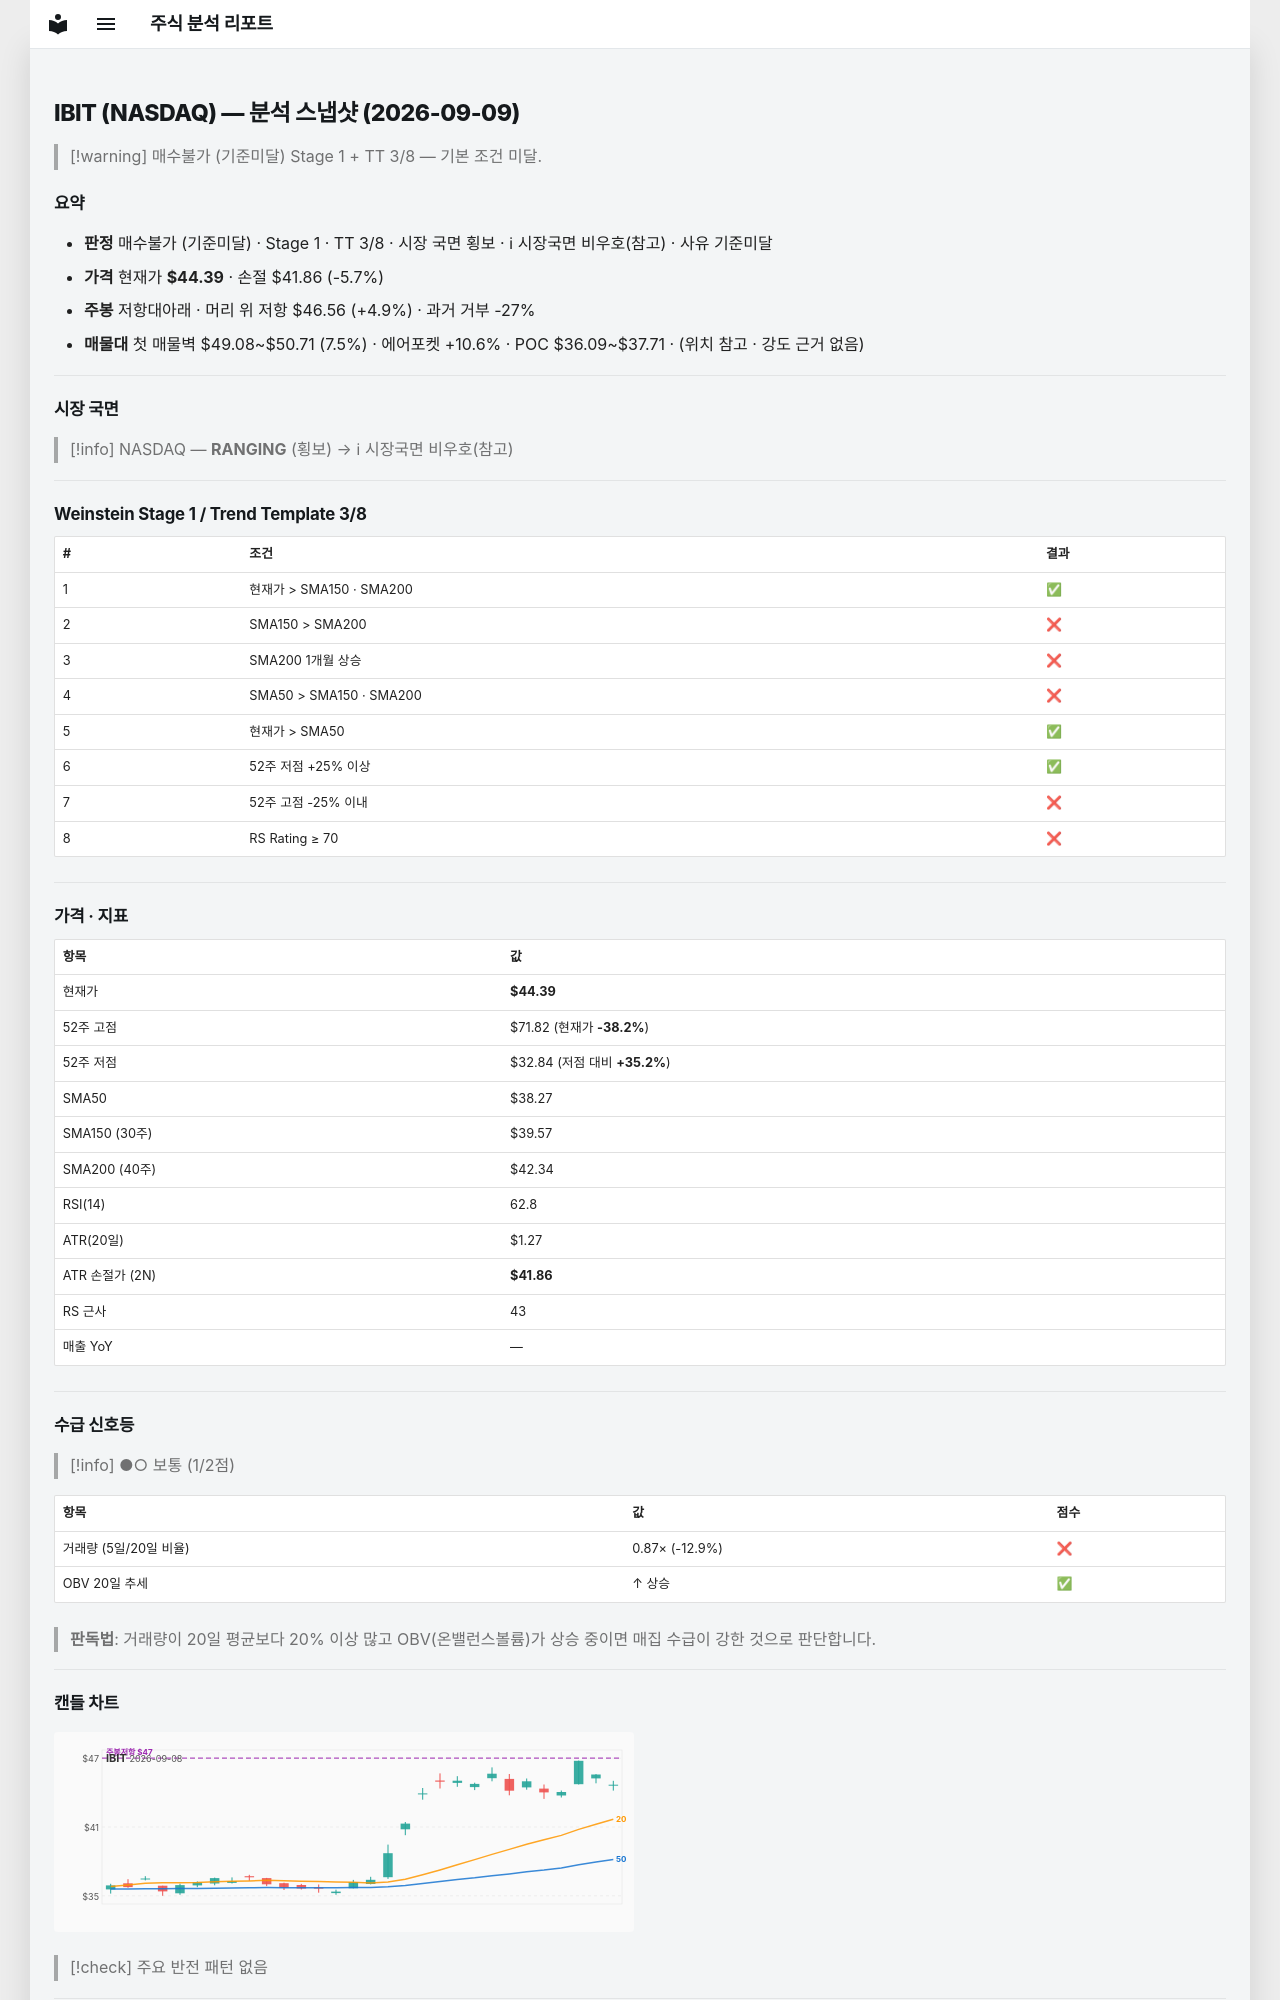

repository: soloandco/stock-reports · page: snapshots/IBIT-2026-09-09/index.html · generator: mkdocs

---
type: analysis-snapshot
title: IBIT 분석 스냅샷
ticker: IBIT
market: NASDAQ
created: 2026-09-09
updated: 2026-09-09
bar-date: 2026-09-08
verdict: 매수불가
verdict-reason: 기준미달
real-rr: 0.86
sma50-gap-pct: 16.0
weekly-position: 저항대아래
weekly-overhead-price: 46.56
weekly-overhead-pct: 4.9
stage: 1
trend-template-score: 3
price: 44.38999938964844
stop-price: 41.85987610518754
market-regime: RANGING
supply-demand-score: 1/2
supply-demand-label: 보통
status: tracking
tags:
  - stock-agent
  - watchlist
  - IBIT
  - analysis
related:
  - "[[analysis-template]]"
---

# IBIT (NASDAQ) — 분석 스냅샷 (2026-09-09)

> [!warning] 매수불가 (기준미달)
> Stage 1 + TT 3/8 — 기본 조건 미달.

## 요약

- **판정** 매수불가 (기준미달) · Stage 1 · TT 3/8 · 시장 국면 횡보 · ℹ 시장국면 비우호(참고) · 사유 기준미달
- **가격** 현재가 **$44.39** · 손절 $41.86 (-5.7%)
- **주봉** 저항대아래 · 머리 위 저항 $46.56 (+4.9%) · 과거 거부 -27%
- **매물대** 첫 매물벽 $49.08~$50.71 (7.5%) · 에어포켓 +10.6% · POC $36.09~$37.71 · (위치 참고 · 강도 근거 없음)

---

## 시장 국면

> [!info] NASDAQ — **RANGING** (횡보) → ℹ 시장국면 비우호(참고)

---

## Weinstein Stage 1 / Trend Template 3/8

| # | 조건 | 결과 |
|---|------|------|
| 1 | 현재가 > SMA150 · SMA200 | ✅ |
| 2 | SMA150 > SMA200 | ❌ |
| 3 | SMA200 1개월 상승 | ❌ |
| 4 | SMA50 > SMA150 · SMA200 | ❌ |
| 5 | 현재가 > SMA50 | ✅ |
| 6 | 52주 저점 +25% 이상 | ✅ |
| 7 | 52주 고점 -25% 이내 | ❌ |
| 8 | RS Rating ≥ 70 | ❌ |

---

## 가격 · 지표

| 항목 | 값 |
|------|---|
| 현재가 | **$44.39** |
| 52주 고점 | $71.82 (현재가 **-38.2%**) |
| 52주 저점 | $32.84 (저점 대비 **+35.2%**) |
| SMA50 | $38.27 |
| SMA150 (30주) | $39.57 |
| SMA200 (40주) | $42.34 |
| RSI(14) | 62.8 |
| ATR(20일) | $1.27 |
| ATR 손절가 (2N) | **$41.86** |
| RS 근사 | 43 |
| 매출 YoY | — |

---
## 수급 신호등

> [!info] ●○ 보통 (1/2점)

| 항목 | 값 | 점수 |
|------|------|------|
| 거래량 (5일/20일 비율) | 0.87× (-12.9%) | ❌ |
| OBV 20일 추세 | ↑ 상승 | ✅ |

> **판독법**: 거래량이 20일 평균보다 20% 이상 많고 OBV(온밸런스볼륨)가 상승 중이면 매집 수급이 강한 것으로 판단합니다.

---
